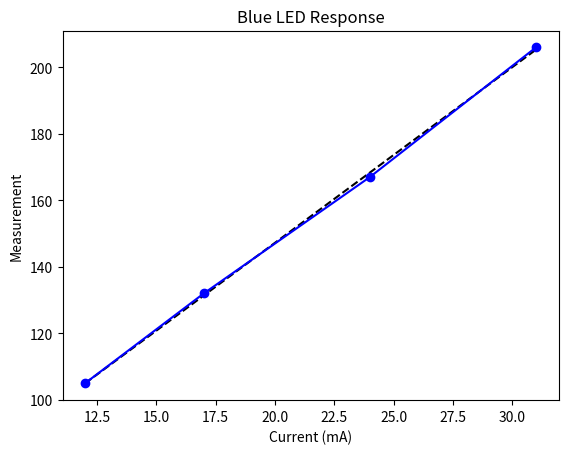
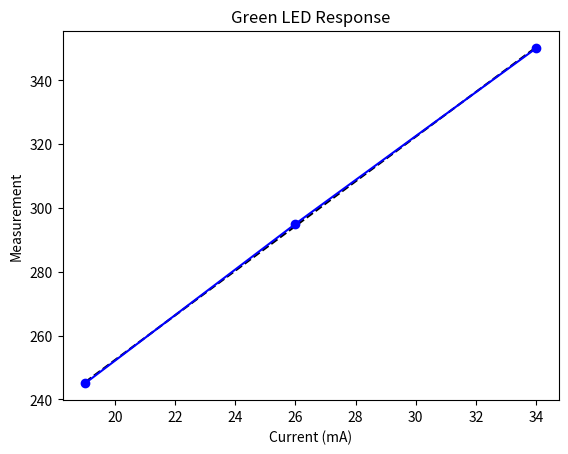

Python code for these plots, in order:
import numpy as np
import scipy as sp
import scipy.optimize
import matplotlib as mpl
import matplotlib.pyplot as plt

green_current = np.array([19, 26, 34])
green_vals = np.array([305, 355, 410]) - 60

blue_current = np.array([12, 17, 24, 31])
blue_vals = np.array([155, 182, 217, 256]) - 50

plt.figure(1)
p = np.polyfit(blue_current,blue_vals,1)
print(p)
xrange = np.linspace(blue_current[0], blue_current[-1])
plt.plot(xrange,np.polyval(p,xrange),'k--')
plt.plot(blue_current, blue_vals, 'b-o')
plt.xlabel("Current (mA)")
plt.ylabel("Measurement")
plt.title("Blue LED Response")

plt.figure(2)
xrange = np.linspace(green_current[0], green_current[-1])
p = np.polyfit(green_current,green_vals,1)
print(p)
plt.plot(xrange,np.polyval(p,xrange),'k--')
plt.plot(green_current, green_vals, 'b-o')
plt.xlabel("Current (mA)")
plt.ylabel("Measurement")
plt.title("Green LED Response")
plt.show()